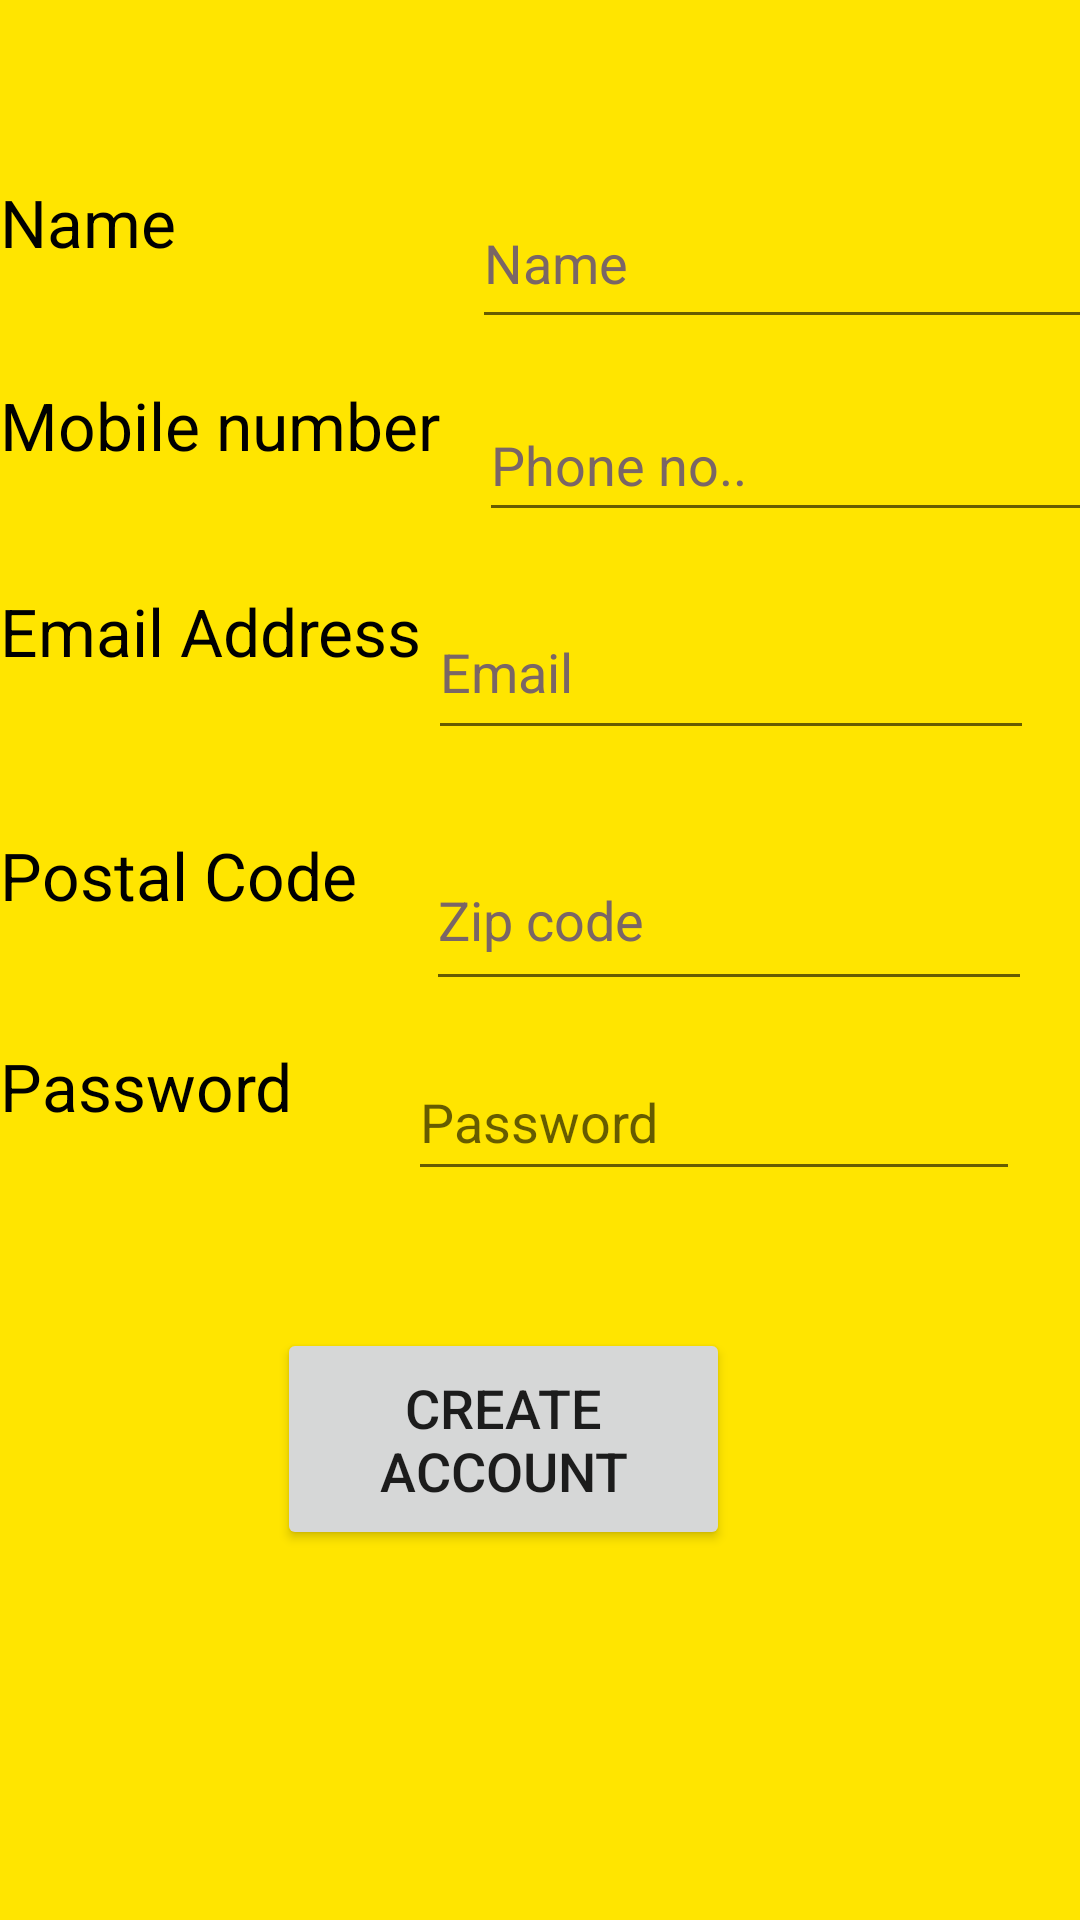

Here is an Android app screen rendered from its layout file. Give the layout XML and the strings, colors and styles it references.
<!-- AndroidManifest.xml: application theme Theme.BarterSystemApp -->
<!-- res/layout/activity_sign_up_page.xml -->
<?xml version="1.0" encoding="utf-8"?>
<androidx.constraintlayout.widget.ConstraintLayout xmlns:android="http://schemas.android.com/apk/res/android"
    xmlns:app="http://schemas.android.com/apk/res-auto"
    xmlns:tools="http://schemas.android.com/tools"
    android:layout_width="match_parent"
    android:layout_height="match_parent"
    android:background="#FFE500"
    tools:context=".SignUpPage">

    <TextView
        android:id="@+id/textView3"
        android:layout_width="162dp"
        android:layout_height="56dp"
        android:text="Name"
        android:textColor="#000000"
        android:textSize="22sp"
        app:layout_constraintBottom_toTopOf="@+id/textView4"
        app:layout_constraintEnd_toStartOf="@+id/editTextTextPersonName"
        app:layout_constraintHorizontal_bias="0.481"
        app:layout_constraintStart_toStartOf="parent"
        app:layout_constraintTop_toTopOf="parent"
        app:layout_constraintVertical_bias="0.838" />

    <TextView
        android:id="@+id/textView4"
        android:layout_width="163dp"
        android:layout_height="53dp"
        android:text="Mobile number"
        android:textColor="#000000"
        android:textSize="22sp"
        app:layout_constraintBottom_toTopOf="@+id/textView5"
        app:layout_constraintEnd_toStartOf="@+id/editTextPhone"
        app:layout_constraintHorizontal_bias="0.428"
        app:layout_constraintStart_toStartOf="parent"
        app:layout_constraintTop_toTopOf="parent"
        app:layout_constraintVertical_bias="0.89" />

    <TextView
        android:id="@+id/textView5"
        android:layout_width="163dp"
        android:layout_height="57dp"
        android:text="Email Address"
        android:textColor="#000000"
        android:textSize="22sp"
        app:layout_constraintBottom_toTopOf="@+id/textView6"
        app:layout_constraintEnd_toStartOf="@+id/editTextTextEmailAddress"
        app:layout_constraintHorizontal_bias="0.387"
        app:layout_constraintStart_toStartOf="parent"
        app:layout_constraintTop_toTopOf="parent"
        app:layout_constraintVertical_bias="0.89" />

    <Button
        android:id="@+id/CreateAccount"
        android:layout_width="151dp"
        android:layout_height="74dp"
        android:text="create account"
        android:textSize="18sp"
        app:layout_constraintBottom_toBottomOf="parent"
        app:layout_constraintEnd_toEndOf="parent"
        app:layout_constraintHorizontal_bias="0.442"
        app:layout_constraintStart_toStartOf="parent"
        app:layout_constraintTop_toTopOf="parent"
        app:layout_constraintVertical_bias="0.782" />

    <EditText
        android:id="@+id/Name"
        android:layout_width="208dp"
        android:layout_height="54dp"
        android:ems="10"
        android:hint="Name"
        android:inputType="textPersonName"
        android:textColorHint="#7A6666"
        android:theme="@style/Platform.MaterialComponents.Light"
        app:layout_constraintBottom_toTopOf="@+id/Phone"
        app:layout_constraintEnd_toEndOf="parent"
        app:layout_constraintHorizontal_bias="0.517"
        app:layout_constraintStart_toEndOf="@+id/textView4"
        app:layout_constraintTop_toTopOf="parent"
        app:layout_constraintVertical_bias="0.783" />

    <EditText
        android:id="@+id/Phone"
        android:layout_width="205dp"
        android:layout_height="48dp"
        android:ems="10"
        android:hint="Phone no.."
        android:inputType="phone"
        android:textColorHint="#7A6666"
        android:theme="@style/Platform.MaterialComponents.Light"
        app:layout_constraintBottom_toTopOf="@+id/EmailAddress"
        app:layout_constraintEnd_toEndOf="parent"
        app:layout_constraintHorizontal_bias="0.451"
        app:layout_constraintStart_toEndOf="@+id/textView5"
        app:layout_constraintTop_toTopOf="parent"
        app:layout_constraintVertical_bias="0.879" />

    <EditText
        android:id="@+id/EmailAddress"
        android:layout_width="202dp"
        android:layout_height="55dp"
        android:ems="10"
        android:hint="Email"
        android:inputType="textEmailAddress"
        android:textColorHint="#7A6666"
        android:theme="@style/Platform.MaterialComponents.Light"
        app:layout_constraintBottom_toTopOf="@+id/Zip"
        app:layout_constraintEnd_toEndOf="parent"
        app:layout_constraintHorizontal_bias="0.904"
        app:layout_constraintStart_toStartOf="parent"
        app:layout_constraintTop_toTopOf="parent"
        app:layout_constraintVertical_bias="0.879" />

    <TextView
        android:id="@+id/textView6"
        android:layout_width="154dp"
        android:layout_height="54dp"
        android:text="Postal Code"
        android:textColor="#000000"
        android:textSize="22sp"
        app:layout_constraintBottom_toTopOf="@+id/CreateAccount"
        app:layout_constraintEnd_toStartOf="@+id/Zip"
        app:layout_constraintHorizontal_bias="0.0"
        app:layout_constraintStart_toStartOf="parent"
        app:layout_constraintTop_toTopOf="parent"
        app:layout_constraintVertical_bias="0.713" />

    <EditText
        android:id="@+id/Zip"
        android:layout_width="202dp"
        android:layout_height="57dp"
        android:ems="10"
        android:hint="Zip code"
        android:inputType="textPersonName"
        android:textColorHint="#7A6666"
        android:theme="@style/Platform.MaterialComponents.Light"
        app:layout_constraintBottom_toTopOf="@+id/CreateAccount"
        app:layout_constraintEnd_toEndOf="parent"
        app:layout_constraintHorizontal_bias="0.899"
        app:layout_constraintStart_toStartOf="parent"
        app:layout_constraintTop_toTopOf="parent"
        app:layout_constraintVertical_bias="0.717" />

    <ImageView
        android:id="@+id/backSignUp"
        android:layout_width="70dp"
        android:layout_height="53dp"
        android:clickable="true"
        android:contentDescription="@string/back"
        android:theme="@style/Platform.MaterialComponents.Light"
        app:layout_constraintBottom_toTopOf="@+id/textView3"
        app:layout_constraintEnd_toEndOf="parent"
        app:layout_constraintHorizontal_bias="0.0"
        app:layout_constraintStart_toStartOf="parent"
        app:layout_constraintTop_toTopOf="parent"
        app:layout_constraintVertical_bias="0.0"
        app:srcCompat="@drawable/ic_baseline_arrow_back_24" />

    <TextView
        android:id="@+id/textView10"
        android:layout_width="161dp"
        android:layout_height="52dp"
        android:text="Password"
        android:textColor="#000000"
        android:textSize="22sp"
        app:layout_constraintBottom_toTopOf="@+id/CreateAccount"
        app:layout_constraintEnd_toStartOf="@+id/editTextTextPersonName3"
        app:layout_constraintHorizontal_bias="0.073"
        app:layout_constraintStart_toStartOf="parent"
        app:layout_constraintTop_toBottomOf="@+id/textView6"
        app:layout_constraintVertical_bias="0.272" />

    <EditText
        android:id="@+id/passwordSetup"
        android:layout_width="204dp"
        android:layout_height="49dp"
        android:layout_marginEnd="20dp"
        android:ems="10"
        android:hint="Password"
        android:inputType="textPersonName"
        android:textColor="#000000"
        android:theme="@style/Platform.MaterialComponents.Light"
        app:layout_constraintBottom_toTopOf="@+id/CreateAccount"
        app:layout_constraintEnd_toEndOf="parent"
        app:layout_constraintTop_toBottomOf="@+id/Zip"
        app:layout_constraintVertical_bias="0.237" />

</androidx.constraintlayout.widget.ConstraintLayout>
<!-- resources referenced by this layout -->
<resources>
  <string name="back">Back</string>
  <style name="Theme.BarterSystemApp" parent="Theme.MaterialComponents.DayNight.NoActionBar">
          
          <item name="colorPrimary">@color/purple_500</item>
          <item name="colorPrimaryVariant">@color/purple_700</item>
          <item name="colorOnPrimary">@color/white</item>
          
          <item name="colorSecondary">@color/teal_200</item>
          <item name="colorSecondaryVariant">@color/teal_700</item>
          <item name="colorOnSecondary">@color/black</item>
          
          <item name="android:statusBarColor" tools:targetApi="l">?attr/colorPrimaryVariant</item>
          
      </style>
  <!-- not gathered from this repository: default colours our renderer supplied (Android Studio template values) -->
  <color name="purple_500">#FF6200EE</color>
  <color name="purple_700">#FF3700B3</color>
  <color name="teal_200">#FF03DAC5</color>
  <color name="teal_700">#FF018786</color>
  <color name="black">#FF000000</color>
  <color name="white">#FFFFFFFF</color>
</resources>
